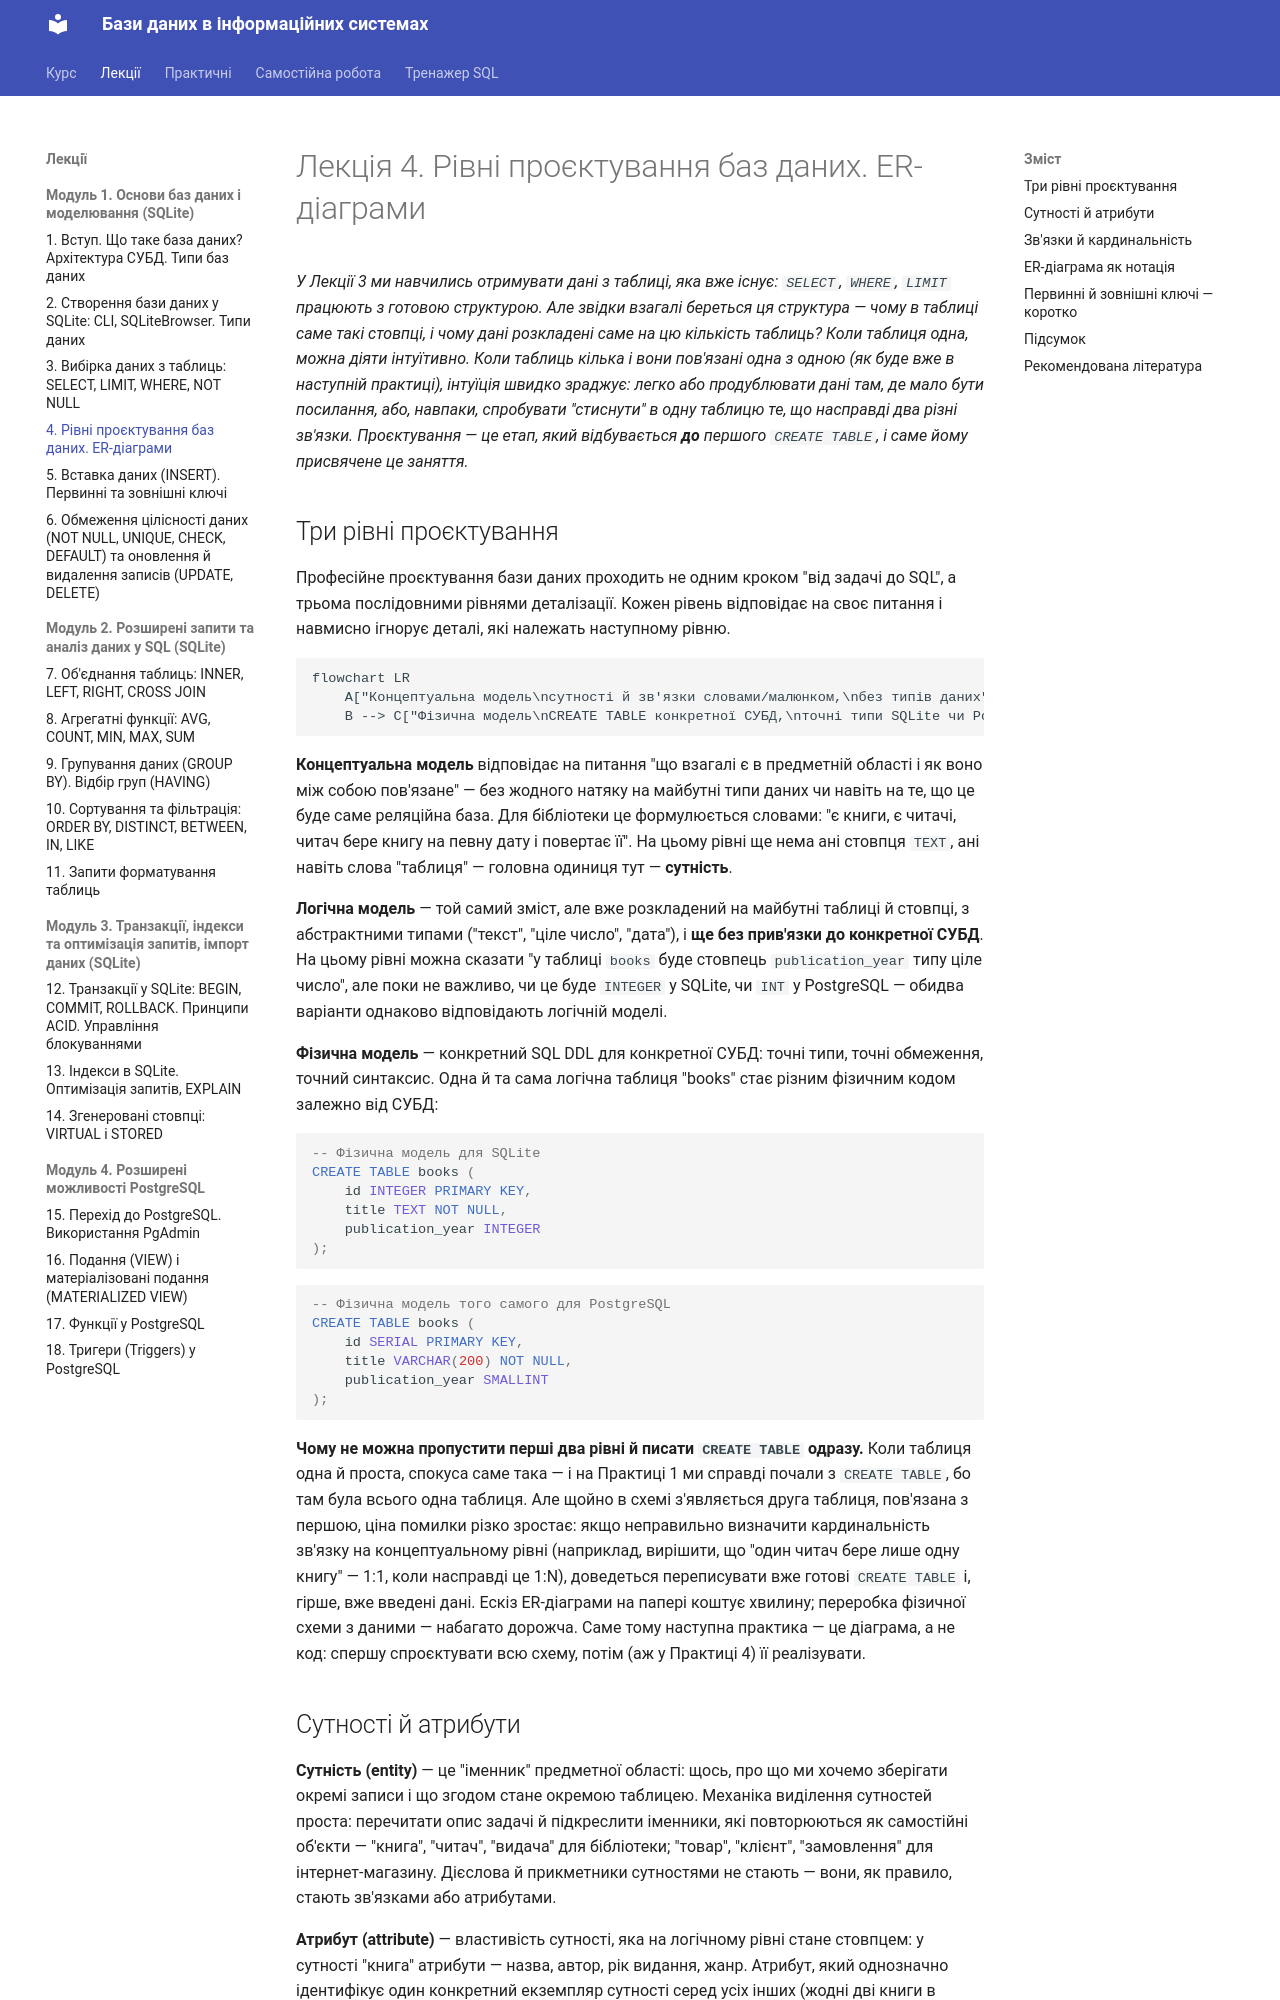

repository: My-CD-ROM/data-bases-course · page: lectures/04-er-modeling/index.html · generator: mkdocs

# Лекція 4. Рівні проєктування баз даних. ER-діаграми

*У Лекції 3 ми навчились отримувати дані з таблиці, яка вже існує:
`SELECT`, `WHERE`, `LIMIT` працюють з готовою структурою. Але звідки
взагалі береться ця структура — чому в таблиці саме такі стовпці, і
чому дані розкладені саме на цю кількість таблиць? Коли таблиця одна,
можна діяти інтуїтивно. Коли таблиць кілька і вони пов'язані одна з
одною (як буде вже в наступній практиці), інтуїція швидко зраджує:
легко або продублювати дані там, де мало бути посилання, або,
навпаки, спробувати "стиснути" в одну таблицю те, що насправді два
різні зв'язки. Проєктування — це етап, який відбувається **до**
першого `CREATE TABLE`, і саме йому присвячене це заняття.*

## Три рівні проєктування

Професійне проєктування бази даних проходить не одним кроком "від
задачі до SQL", а трьома послідовними рівнями деталізації. Кожен
рівень відповідає на своє питання і навмисно ігнорує деталі, які
належать наступному рівню.

```mermaid
flowchart LR
    A["Концептуальна модель\nсутності й зв'язки словами/малюнком,\nбез типів даних"] --> B["Логічна модель\nтаблиці, стовпці,\nабстрактні типи (текст/число/дата)"]
    B --> C["Фізична модель\nCREATE TABLE конкретної СУБД,\nточні типи SQLite чи PostgreSQL"]
```

**Концептуальна модель** відповідає на питання "що взагалі є в
предметній області і як воно між собою пов'язане" — без жодного
натяку на майбутні типи даних чи навіть на те, що це буде саме
реляційна база. Для бібліотеки це формулюється словами: "є книги, є
читачі, читач бере книгу на певну дату і повертає її". На цьому рівні
ще нема ані стовпця `TEXT`, ані навіть слова "таблиця" — головна
одиниця тут — **сутність**.

**Логічна модель** — той самий зміст, але вже розкладений на майбутні
таблиці й стовпці, з абстрактними типами ("текст", "ціле число",
"дата"), і **ще без прив'язки до конкретної СУБД**. На цьому рівні
можна сказати "у таблиці `books` буде стовпець `publication_year` типу
ціле число", але поки не важливо, чи це буде `INTEGER` у SQLite, чи
`INT` у PostgreSQL — обидва варіанти однаково відповідають логічній
моделі.

**Фізична модель** — конкретний SQL DDL для конкретної СУБД: точні
типи, точні обмеження, точний синтаксис. Одна й та сама логічна
таблиця "books" стає різним фізичним кодом залежно від СУБД:

```sql
-- Фізична модель для SQLite
CREATE TABLE books (
    id INTEGER PRIMARY KEY,
    title TEXT NOT NULL,
    publication_year INTEGER
);
```

```sql
-- Фізична модель того самого для PostgreSQL
CREATE TABLE books (
    id SERIAL PRIMARY KEY,
    title VARCHAR(200) NOT NULL,
    publication_year SMALLINT
);
```

**Чому не можна пропустити перші два рівні й писати `CREATE TABLE`
одразу.** Коли таблиця одна й проста, спокуса саме така — і на
Практиці 1 ми справді почали з `CREATE TABLE`, бо там була всього одна
таблиця. Але щойно в схемі з'являється друга таблиця, пов'язана з
першою, ціна помилки різко зростає: якщо неправильно визначити
кардинальність зв'язку на концептуальному рівні (наприклад, вирішити,
що "один читач бере лише одну книгу" — 1:1, коли насправді це 1:N),
доведеться переписувати вже готові `CREATE TABLE` і, гірше, вже
введені дані. Ескіз ER-діаграми на папері коштує хвилину; переробка
фізичної схеми з даними — набагато дорожча. Саме тому наступна
практика — це діаграма, а не код: спершу спроєктувати всю схему,
потім (аж у Практиці 4) її реалізувати.
